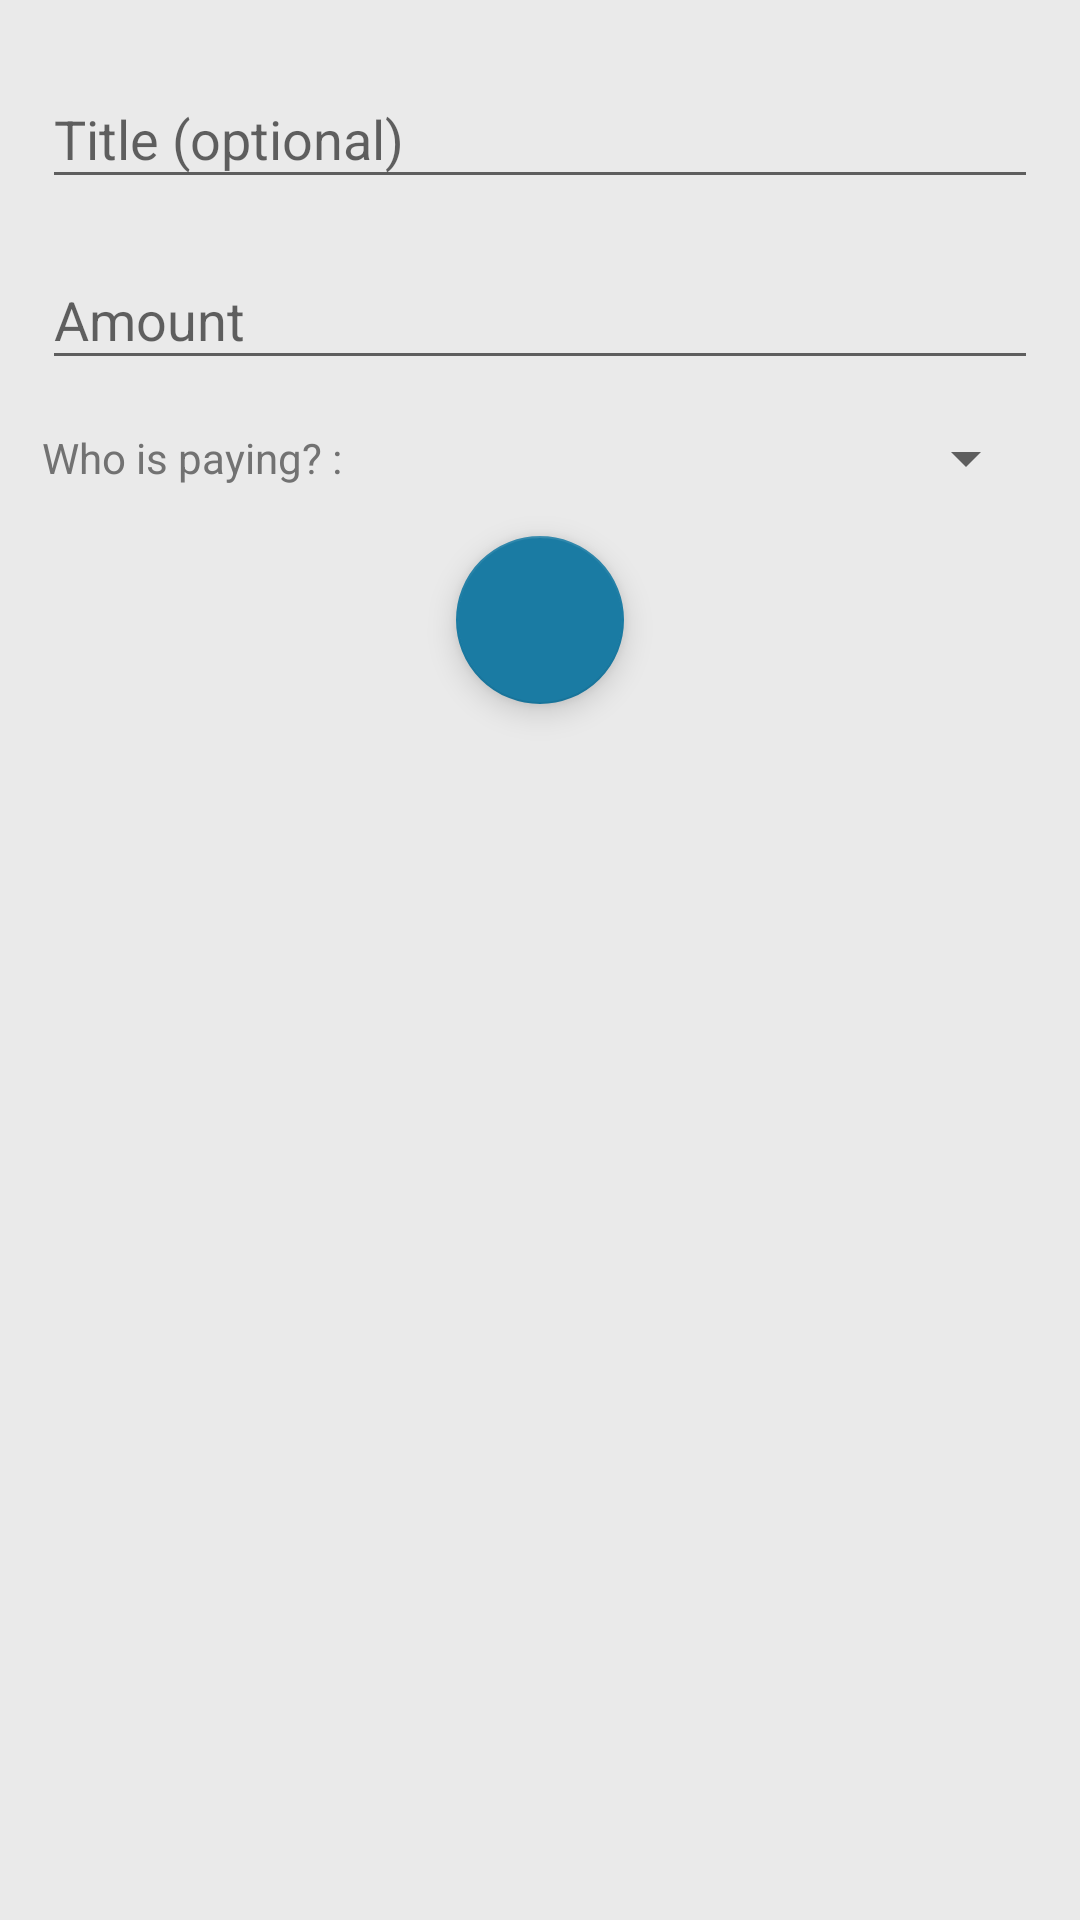

Android layout source for this screen:
<!-- AndroidManifest.xml: application theme CustomBlueMaterialTheme -->
<!-- res/layout/dialog_update_record.xml -->
<?xml version="1.0" encoding="utf-8"?>
<android.support.design.widget.CoordinatorLayout xmlns:android="http://schemas.android.com/apk/res/android"
    xmlns:app="http://schemas.android.com/apk/res-auto"
    android:layout_width="match_parent" android:layout_height="match_parent"
    android:id="@+id/clAddRecord" >

    <LinearLayout xmlns:android="http://schemas.android.com/apk/res/android"
        android:layout_width="match_parent" android:layout_height="match_parent"
        android:orientation="vertical" android:layout_margin="14sp">

        <android.support.design.widget.TextInputLayout
            android:layout_width="fill_parent" android:layout_height="wrap_content">
            <EditText
                android:layout_width="match_parent" android:layout_height="wrap_content"
                android:hint="Title (optional)" android:id="@+id/etAddRecordTitle"
                android:inputType="textCapWords"/>
        </android.support.design.widget.TextInputLayout>

        <android.support.design.widget.TextInputLayout
            android:layout_width="fill_parent" android:layout_height="wrap_content"
            android:layout_marginTop="8sp">
            <EditText
                android:layout_width="match_parent" android:layout_height="wrap_content"
                android:hint="Amount" android:id="@+id/etAddRecordAmount"
                android:inputType="numberDecimal"/>
        </android.support.design.widget.TextInputLayout>

        <RelativeLayout
            android:layout_width="match_parent" android:layout_height="wrap_content"
            android:layout_marginTop="14sp">

            <TextView
                android:layout_width="wrap_content" android:layout_height="wrap_content"
                android:id="@+id/tvAddRecordSpinnerText" android:text="Who is paying? : "
                android:textSize="14sp" android:textColor="@color/custom_secondary_text_color"
                android:layout_centerVertical="true"/>

            <Spinner
                android:layout_width="wrap_content" android:layout_height="wrap_content"
                android:minWidth="100sp" android:layout_alignParentRight="true"
                android:id="@+id/sAddRecordNameList" android:layout_centerVertical="true"/>

        </RelativeLayout>

        <android.support.design.widget.FloatingActionButton
            android:layout_width="wrap_content" android:layout_height="wrap_content"
            android:src="@drawable/icon_tick_white" app:backgroundTint="@color/custom_primary_dark_color"
            app:fabSize="normal" android:id="@+id/fabAddRecordAdd"
            android:layout_marginTop="14sp" android:layout_marginBottom="24sp"
            android:layout_gravity="center_horizontal"/>

    </LinearLayout>

</android.support.design.widget.CoordinatorLayout>
<!-- resources referenced by this layout -->
<resources>
  <color name="custom_primary_dark_color">#1a7ba3</color>
  <color name="custom_secondary_text_color">#727272</color>
  <style name="CustomBlueMaterialTheme" parent="Theme.AppCompat.Light.NoActionBar">
          <item name="windowActionBar">false</item>
          <item name="android:windowBackground">@color/custom_primary_light_color</item>
          <item name="colorPrimary">@color/custom_primary_color</item>
          <item name="colorPrimaryDark">@color/custom_primary_dark_color</item>
      </style>
  <color name="custom_primary_light_color">#eaeaea</color>
  <color name="custom_primary_color">#219bce</color>
</resources>
